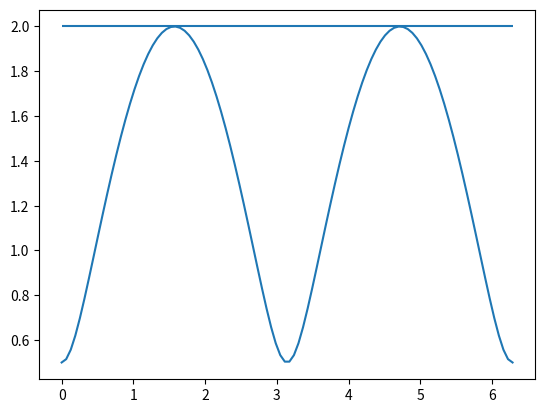

Recreate this plot in Python.
import numpy as np
import matplotlib.pyplot as plt

eta=1.0/4.0
f=lambda phi: np.sqrt(eta*np.cos(phi)**2+1.0/eta*np.sin(phi)**2)

phivalues=np.linspace(0,2*np.pi,100)
plt.figure()
plt.plot(phivalues,f(phivalues))
plt.hlines(np.sqrt(1.0/eta),0,2.0*np.pi)
plt.show()
